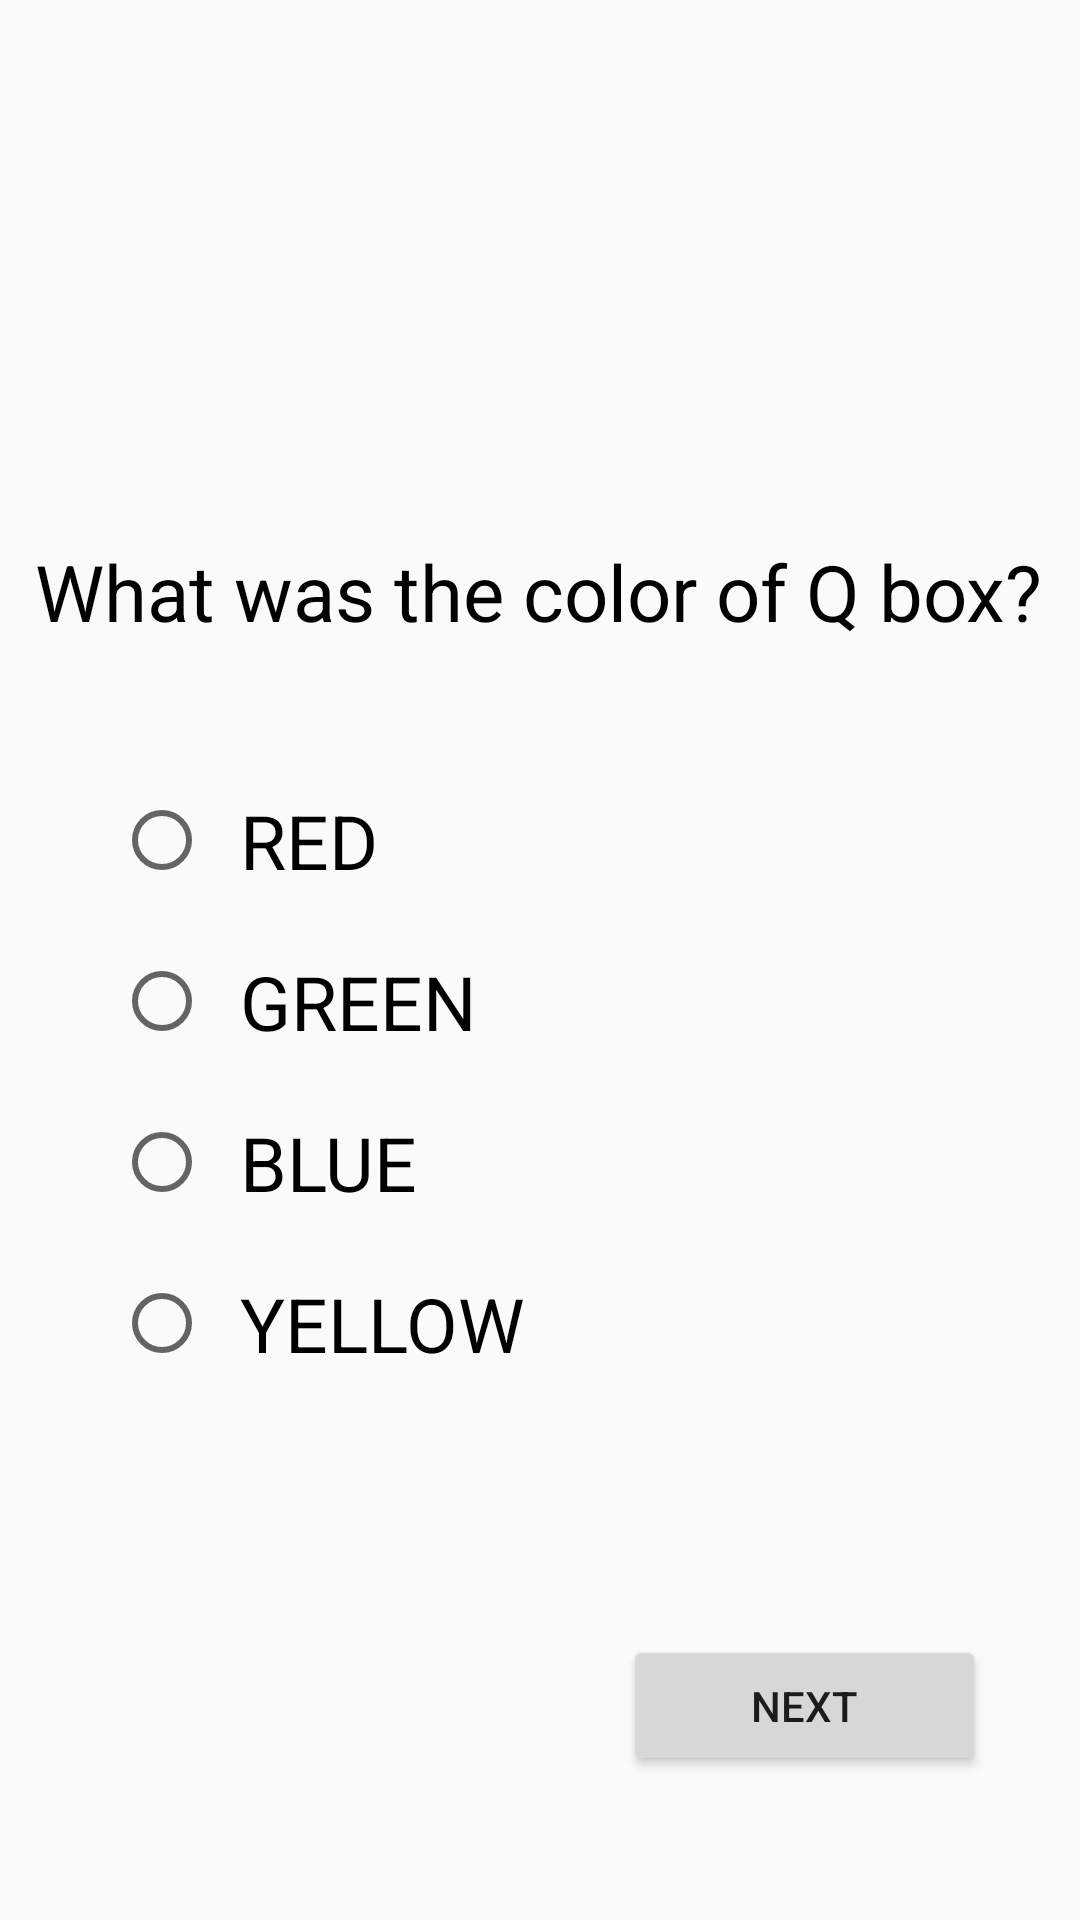

The Android layout XML behind this screen, and the referenced resources:
<!-- AndroidManifest.xml: application theme AppTheme -->
<!-- res/layout/level_five.xml -->
<?xml version="1.0" encoding="utf-8"?>
<androidx.constraintlayout.widget.ConstraintLayout
    xmlns:android="http://schemas.android.com/apk/res/android"
    xmlns:app="http://schemas.android.com/apk/res-auto"
    xmlns:tools="http://schemas.android.com/tools"
    android:layout_width="match_parent"
    android:layout_height="match_parent">

    <TextView
        android:id="@+id/ques5"
        android:layout_width="wrap_content"
        android:layout_height="wrap_content"
        android:text="What was the color of Q box?"
        android:textColor="@color/black"
        android:textSize="26dp"
        app:layout_constraintBottom_toBottomOf="parent"
        app:layout_constraintEnd_toEndOf="parent"
        app:layout_constraintHorizontal_bias="0.493"
        app:layout_constraintStart_toStartOf="parent"
        app:layout_constraintTop_toTopOf="parent"
        app:layout_constraintVertical_bias="0.297" />

    <RadioGroup
        android:id="@+id/rg5"
        android:layout_width="182dp"
        android:layout_height="258dp"
        app:layout_constraintBottom_toBottomOf="parent"
        app:layout_constraintEnd_toEndOf="parent"
        app:layout_constraintHorizontal_bias="0.213"
        app:layout_constraintStart_toStartOf="parent"
        app:layout_constraintTop_toTopOf="parent"
        app:layout_constraintVertical_bias="0.663">

        <RadioButton
            android:id="@+id/lvl5opt1"
            android:layout_width="match_parent"
            android:layout_height="wrap_content"
            android:text="RED"
            android:textSize="25dp"
            android:padding="10dp"/>

        <RadioButton
            android:id="@+id/lvl5opt2"
            android:layout_width="match_parent"
            android:layout_height="wrap_content"
            android:text="GREEN"
            android:textSize="25dp"
            android:padding="10dp"/>

        <RadioButton
            android:id="@+id/lvl5opt3"
            android:layout_width="match_parent"
            android:layout_height="wrap_content"
            android:text="BLUE"
            android:textSize="25dp"
            android:padding="10dp"/>

        <RadioButton
            android:id="@+id/lvl5opt4"
            android:layout_width="match_parent"
            android:layout_height="wrap_content"
            android:text="YELLOW"
            android:textSize="25dp"
            android:padding="10dp"/>
    </RadioGroup>

    <Button
        android:id="@+id/next5"
        android:layout_width="121dp"
        android:layout_height="47dp"
        android:text="NEXT"
        app:layout_constraintBottom_toBottomOf="parent"
        app:layout_constraintEnd_toEndOf="parent"
        app:layout_constraintHorizontal_bias="0.869"
        app:layout_constraintStart_toStartOf="parent"
        app:layout_constraintTop_toTopOf="parent"
        app:layout_constraintVertical_bias="0.919" />
</androidx.constraintlayout.widget.ConstraintLayout>
<!-- resources referenced by this layout -->
<resources>
  <style name="AppTheme" parent="Theme.AppCompat.Light.DarkActionBar">
          
          <item name="colorPrimary">@color/colorPrimary</item>
          <item name="colorPrimaryDark">@color/colorPrimaryDark</item>
          <item name="colorAccent">@color/colorAccent</item>
      </style>
  <!-- not gathered from this repository: default colours our renderer supplied (Android Studio template values) -->
  <color name="black">#FF000000</color>
  <color name="colorPrimary">#FF6200EE</color>
  <color name="colorPrimaryDark">#FF3700B3</color>
  <color name="colorAccent">#FF03DAC5</color>
</resources>
